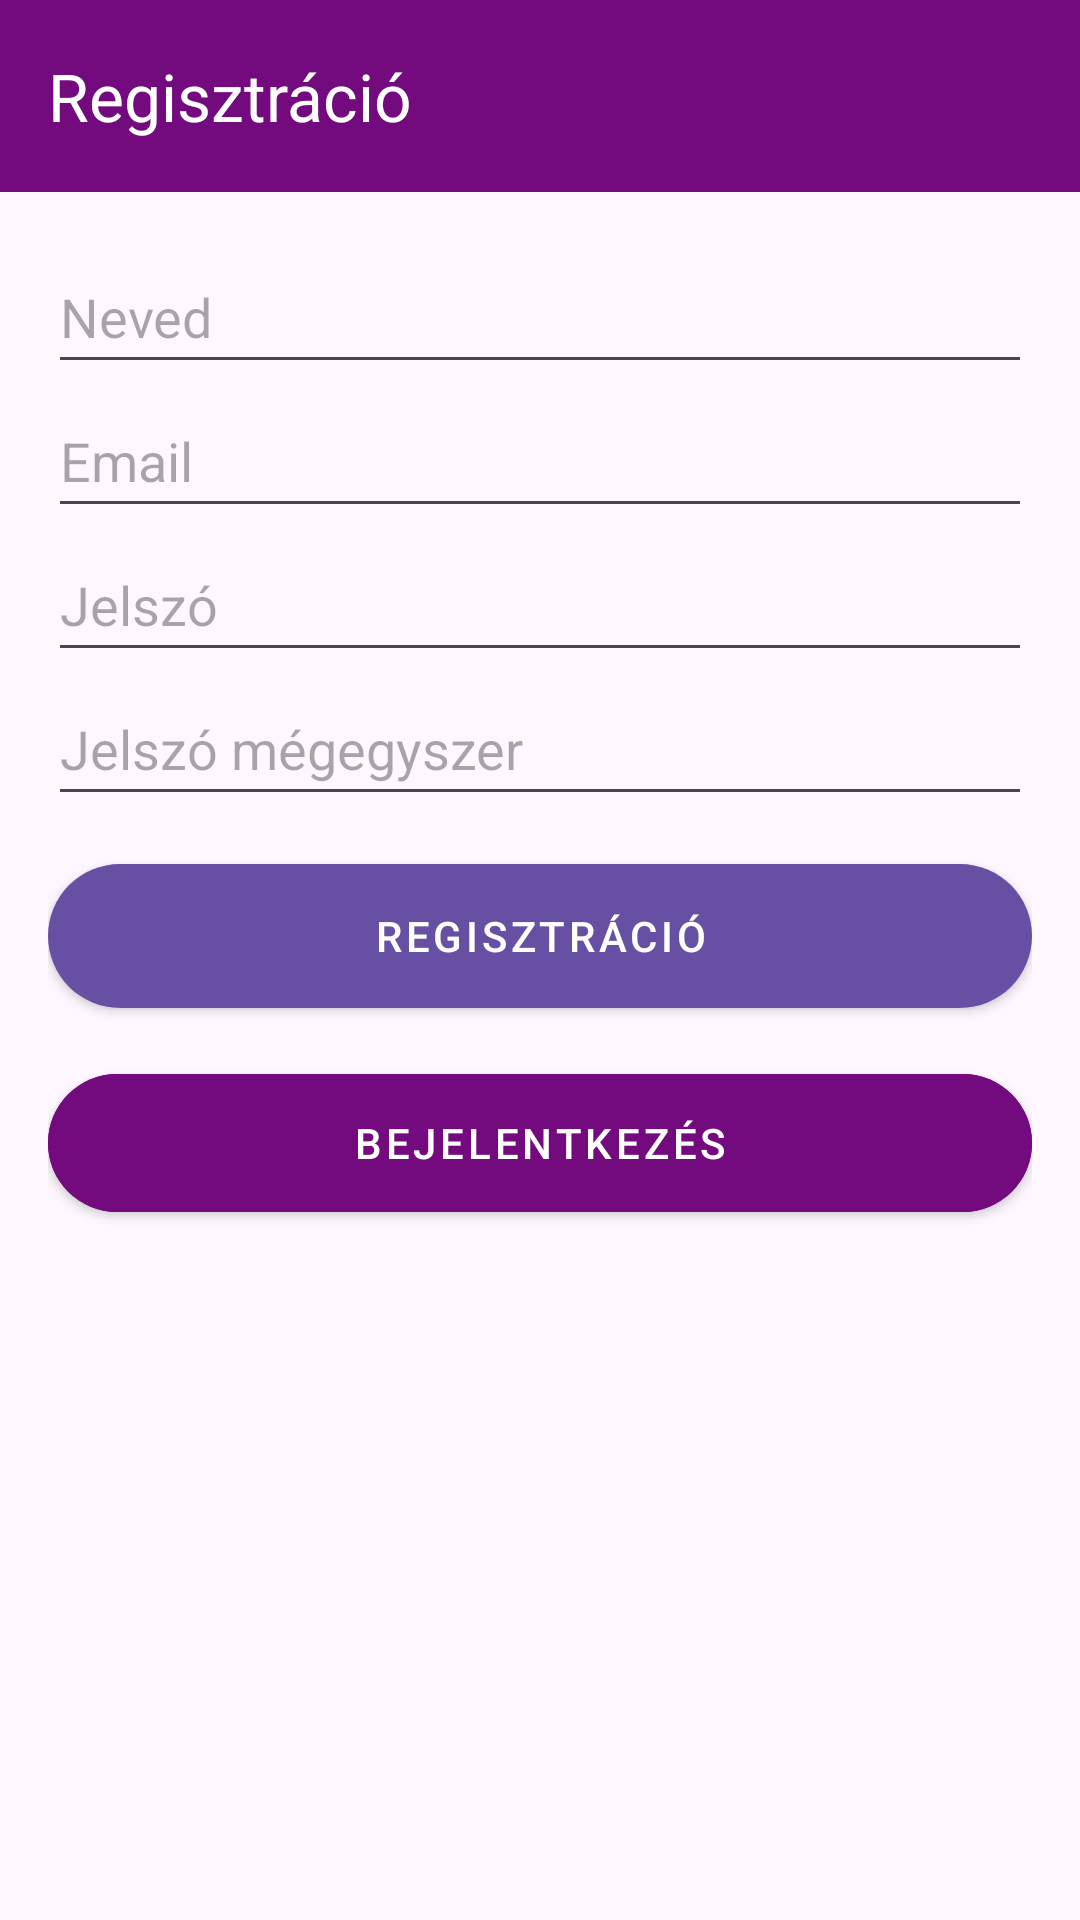

Android layout source for this screen:
<!-- AndroidManifest.xml: application theme Theme.Eskuvo -->
<!-- res/layout/activity_register.xml -->
<?xml version="1.0" encoding="utf-8"?>
<androidx.drawerlayout.widget.DrawerLayout xmlns:android="http://schemas.android.com/apk/res/android"
    xmlns:app="http://schemas.android.com/apk/res-auto"
    android:id="@+id/drawer_layout"
    android:layout_width="match_parent"
    android:layout_height="match_parent">

    
    <LinearLayout
        android:layout_width="match_parent"
        android:layout_height="match_parent"
        android:orientation="vertical">

        

        

        <androidx.appcompat.widget.Toolbar
            android:id="@+id/tool_bar"
            android:layout_width="match_parent"
            android:layout_height="wrap_content"
            android:background="#730A7D"
            android:theme="@style/ThemeOverlay.AppCompat.Dark.ActionBar"
            app:title="Regisztráció"
            app:titleTextColor="@android:color/white"/>

        <ScrollView
            android:layout_width="match_parent"
            android:layout_height="match_parent"
            android:padding="16dp">

            <LinearLayout
                android:layout_width="match_parent"
                android:layout_height="wrap_content"
                android:orientation="vertical">

                <EditText
                    android:id="@+id/editTextUserName"
                    android:layout_width="match_parent"
                    android:layout_height="wrap_content"
                    android:hint="@string/neved"
                    android:minHeight="48dp" />

                <EditText
                    android:id="@+id/editTextEmail"
                    android:layout_width="match_parent"
                    android:layout_height="wrap_content"
                    android:hint="@string/email"
                    android:inputType="textEmailAddress"
                    android:minHeight="48dp" />

                <EditText
                    android:id="@+id/editTextPassword"
                    android:layout_width="match_parent"
                    android:layout_height="wrap_content"
                    android:hint="@string/password"
                    android:inputType="textPassword"
                    android:minHeight="48dp" />

                <EditText
                    android:id="@+id/editTextPassword2"
                    android:layout_width="match_parent"
                    android:layout_height="wrap_content"
                    android:hint="@string/password2"
                    android:inputType="textPassword"
                    android:minHeight="48dp" />

                <com.google.android.material.button.MaterialButton
                    android:id="@+id/registerButton"
                    android:layout_width="match_parent"
                    android:layout_height="wrap_content"
                    android:layout_marginTop="16dp"
                    android:backgroundTint="@android:color/transparent"
                    android:background="@drawable/rounded_button"
                    android:textColor="#FFFFFF"
                    android:text="@string/register"
                    android:onClick="register"
                    style="@style/Widget.MaterialComponents.Button" />

                <com.google.android.material.button.MaterialButton
                    android:id="@+id/loginButton"
                    style="@style/Widget.MaterialComponents.Button"
                    android:layout_width="match_parent"
                    android:layout_height="58dp"
                    android:layout_marginTop="16dp"

                    android:backgroundTint="#730A7D"
                    android:onClick="login"
                    android:text="@string/login"
                    android:textColor="#FFFFFF"
                    app:cornerRadius="24dp" />

            </LinearLayout>
        </ScrollView>
    </LinearLayout>

    
    <com.google.android.material.navigation.NavigationView
        android:id="@+id/nav_view"
        android:layout_width="wrap_content"
        android:layout_height="match_parent"
        android:layout_gravity="start"
        app:menu="@menu/drawer_menu"
        app:headerLayout="@layout/nav_header"
        android:background="#CA73D7"
        />

</androidx.drawerlayout.widget.DrawerLayout>
<!-- res/layout/nav_header.xml (included above) -->
<LinearLayout xmlns:android="http://schemas.android.com/apk/res/android"
    android:layout_width="match_parent"
    android:layout_height="160dp"
    android:orientation="vertical"
    android:padding="16dp"
    android:gravity="bottom">

    <TextView
        android:layout_width="wrap_content"
        android:layout_height="wrap_content"
        android:text="@string/promise"
        android:textColor="@android:color/white"
        android:textSize="20sp" />
</LinearLayout>
<!-- resources referenced by this layout -->
<resources>
  <!-- drawable rounded_button (drawable) -->
  <shape xmlns:android="http://schemas.android.com/apk/res/android" android:shape="rectangle">
      <solid android:color="#730A7D" />
      <corners android:radius="24dp" />
  </shape>
  <string name="email">Email</string>
  <string name="login">Bejelentkezés</string>
  <string name="neved">Neved</string>
  <string name="password">Jelszó</string>
  <string name="password2">Jelszó mégegyszer</string>
  <string name="promise">Promise</string>
  <string name="register">Regisztráció</string>
  <style name="Theme.Eskuvo" parent="Base.Theme.Eskuvo" />
  <style name="Base.Theme.Eskuvo" parent="Theme.Material3.DayNight.NoActionBar">
          
          
      </style>
</resources>
